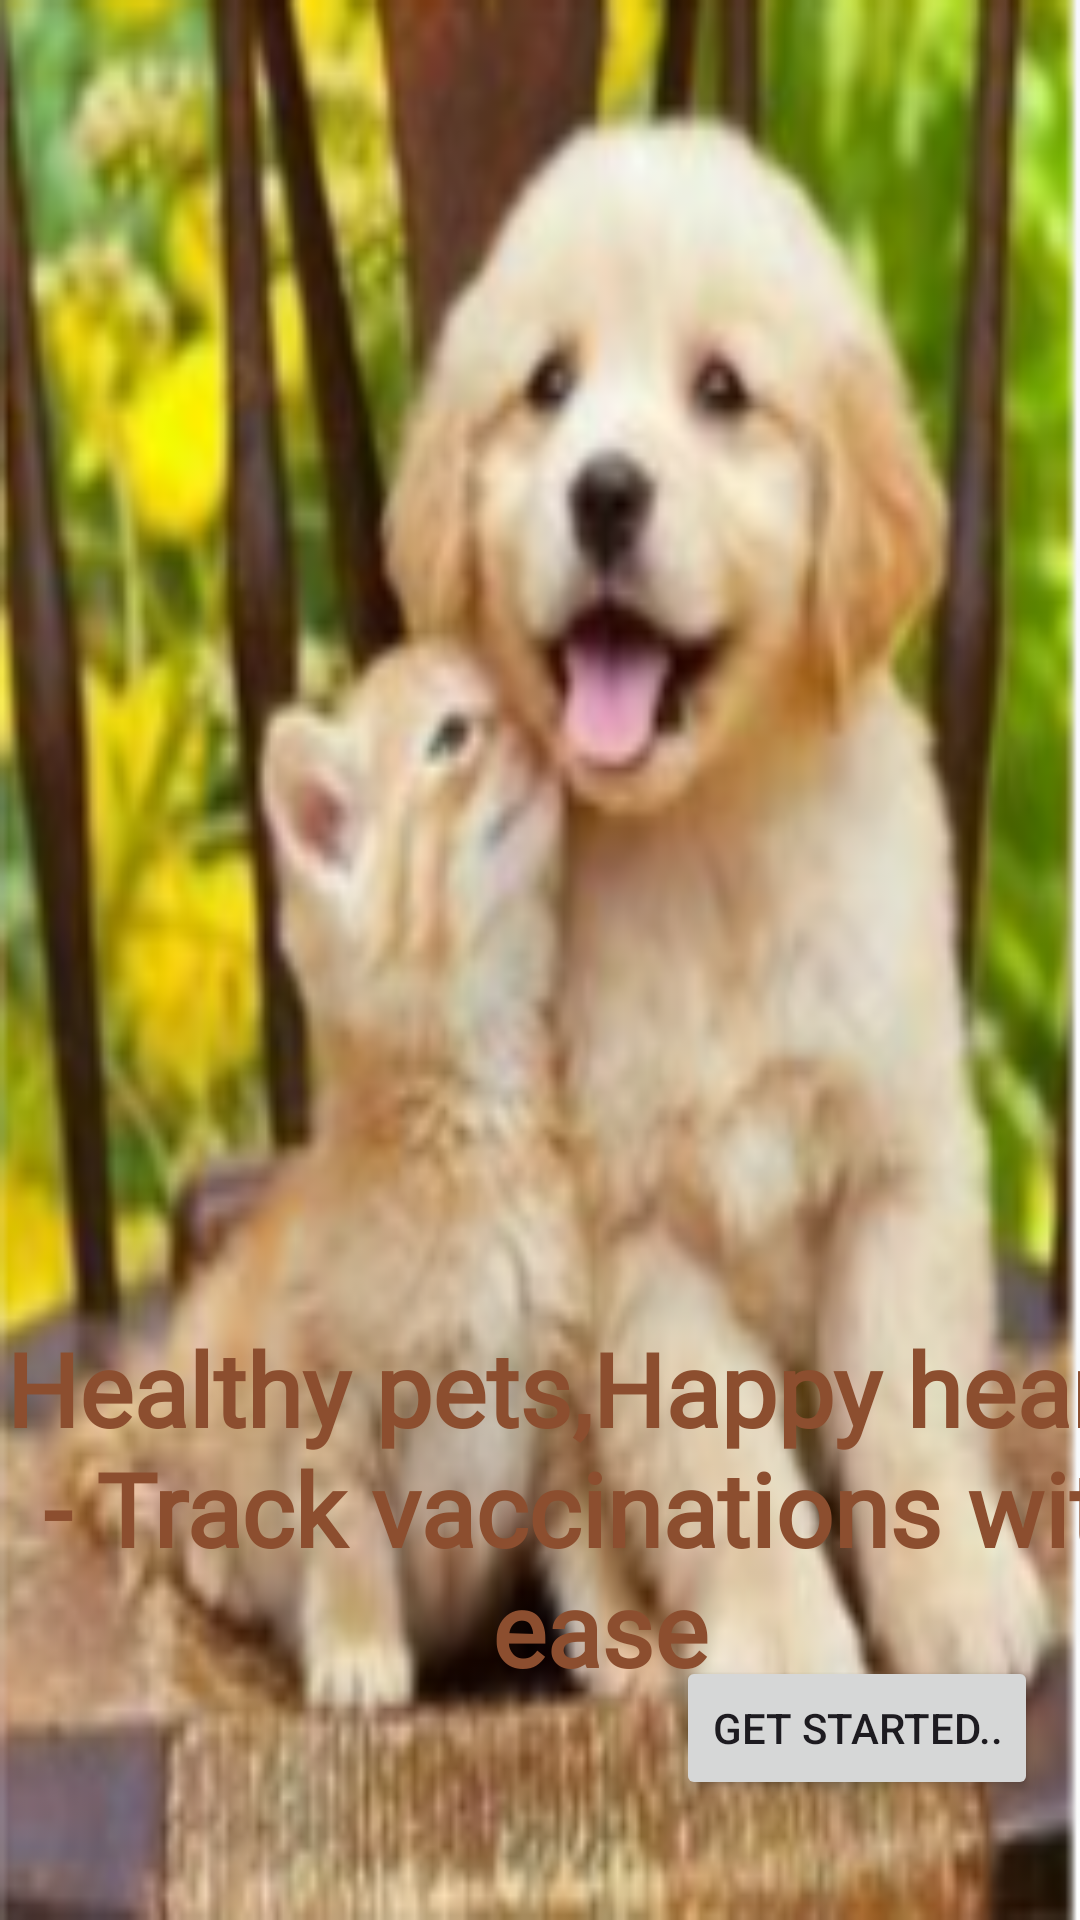

The Android layout XML behind this screen, and the referenced resources:
<!-- AndroidManifest.xml: application theme Theme.PetVacTracker -->
<!-- res/layout/activity_firstpage.xml -->
<?xml version="1.0" encoding="utf-8"?>
<androidx.constraintlayout.widget.ConstraintLayout xmlns:android="http://schemas.android.com/apk/res/android"
    xmlns:app="http://schemas.android.com/apk/res-auto"
    xmlns:tools="http://schemas.android.com/tools"
    android:layout_width="match_parent"
    android:layout_height="match_parent"
    android:background="@drawable/img"
    tools:context=".firstpage">

        <TextView
            android:id="@+id/textView"
            android:layout_width="400dp"
            android:layout_height="196dp"
            android:layout_marginTop="440dp"
            android:fontFamily="@font/cherry_bomb_one"
            android:text="Healthy pets,Happy hearts - Track vaccinations with ease"
            android:textAlignment="center"
            android:textColor="#8C4E2F"
            android:textSize="34sp"
            android:textStyle="bold"
            app:layout_constraintEnd_toEndOf="parent"
            app:layout_constraintHorizontal_bias="0.0"
            app:layout_constraintStart_toStartOf="parent"
            app:layout_constraintTop_toTopOf="parent" />

        <Button
            android:id="@+id/button"
            android:layout_width="wrap_content"
            android:layout_height="wrap_content"
            android:layout_marginStart="269dp"
            android:layout_marginEnd="14dp"
            android:layout_marginBottom="40dp"
            android:text="Get Started.."
            app:layout_constraintBottom_toBottomOf="parent"
            app:layout_constraintEnd_toEndOf="parent"
            app:layout_constraintHorizontal_bias="1.0"
            app:layout_constraintStart_toStartOf="parent" />

</androidx.constraintlayout.widget.ConstraintLayout>
<!-- resources referenced by this layout -->
<resources>
  <!-- drawable img: png bitmap (drawable, 113336 bytes) -->
  <style name="Theme.PetVacTracker" parent="Base.Theme.PetVacTracker" />
  <style name="Base.Theme.PetVacTracker" parent="Theme.Material3.DayNight.NoActionBar">
          
          
      </style>
</resources>
